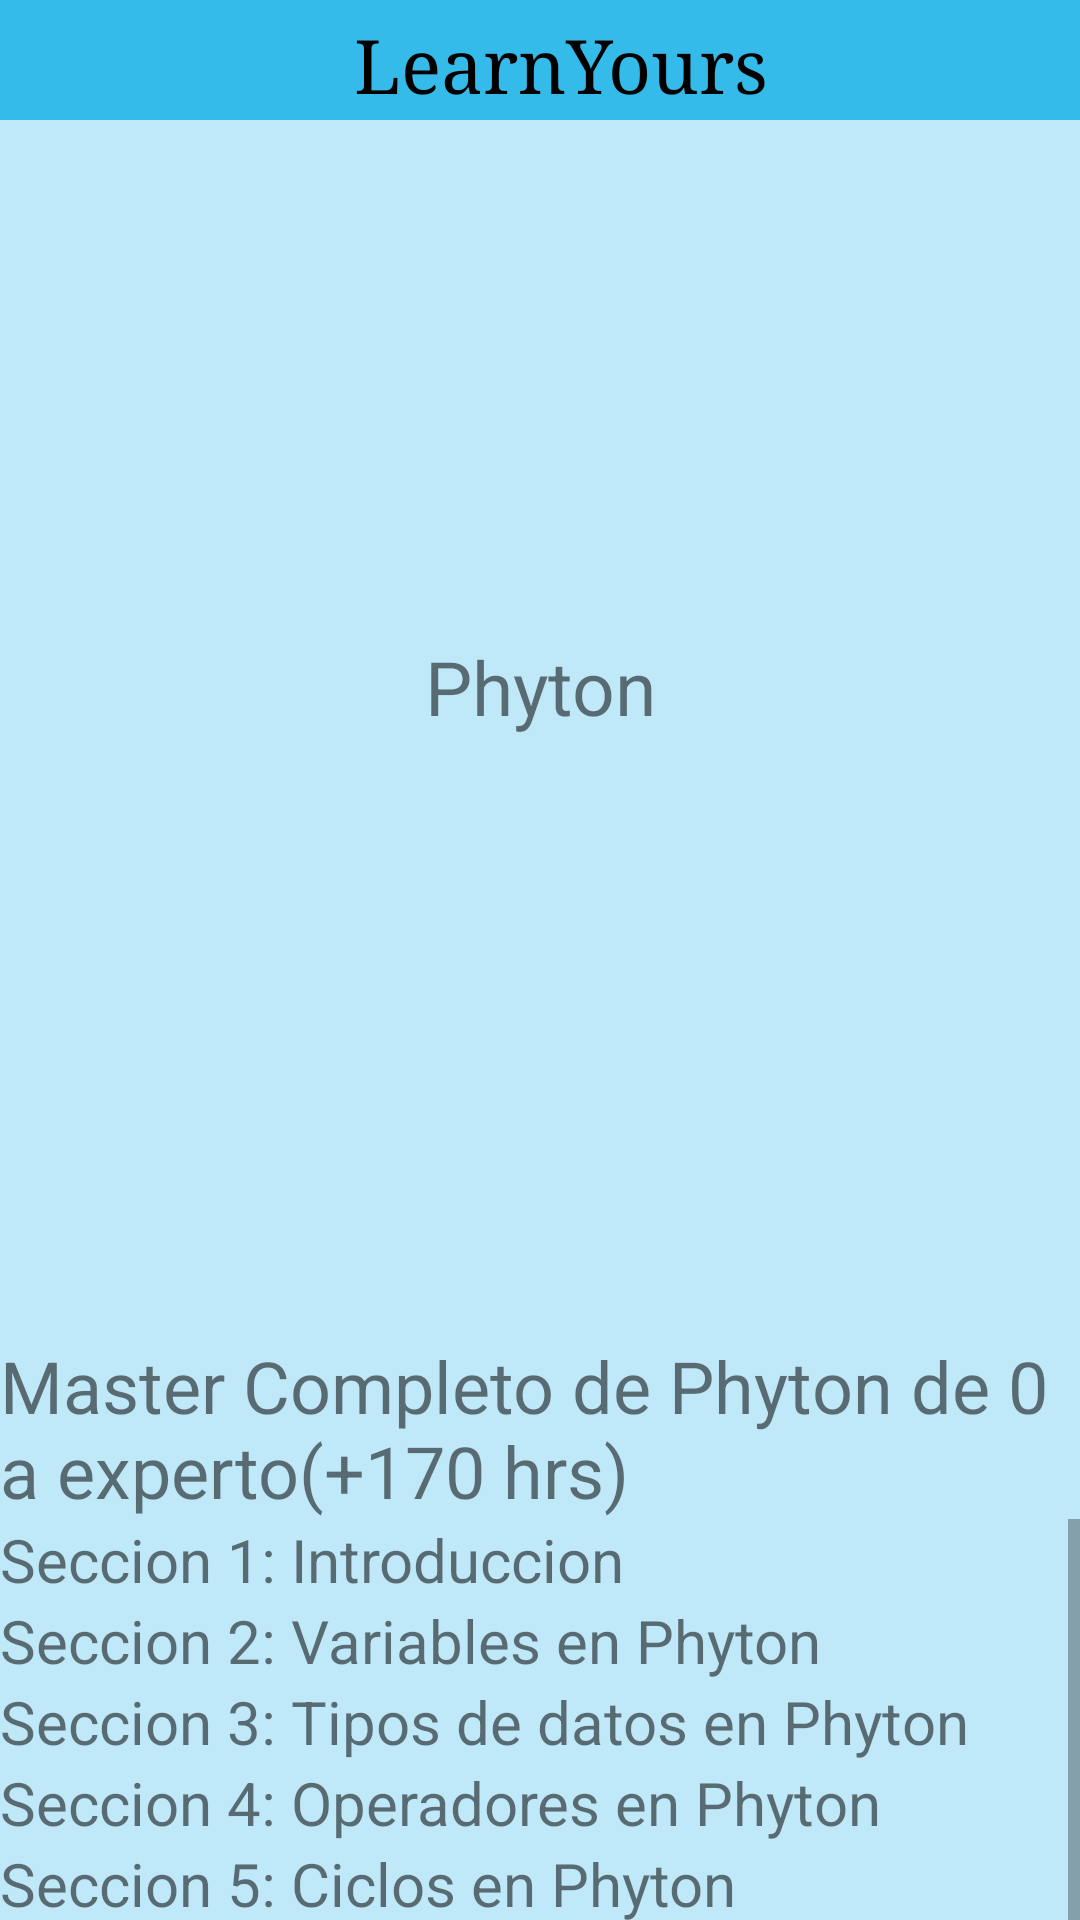

Write the Android layout XML for this screen, with the resource values it uses.
<!-- AndroidManifest.xml: application theme Theme.LearnYourself -->
<!-- res/layout/activity_phyton.xml -->
<?xml version="1.0" encoding="utf-8"?>
<androidx.constraintlayout.widget.ConstraintLayout xmlns:android="http://schemas.android.com/apk/res/android"
    xmlns:app="http://schemas.android.com/apk/res-auto"
    xmlns:tools="http://schemas.android.com/tools"
    android:layout_width="match_parent"
    android:layout_height="match_parent"
    tools:context=".Phyton">

    <LinearLayout
        android:layout_width="match_parent"
        android:layout_height="match_parent"
        android:background="@color/background"
        android:orientation="horizontal">

        <LinearLayout
            android:layout_width="match_parent"
            android:layout_height="match_parent"
            android:orientation="vertical">

            <LinearLayout
                android:id="@+id/titleContent"
                android:layout_width="match_parent"
                android:layout_height="40dp"
                android:background="@color/bgColor"
                android:orientation="horizontal">

                <ImageView
                    android:id="@+id/c_logo"
                    android:layout_width="217dp"
                    android:layout_height="wrap_content"
                    android:layout_weight="1"
                    android:src="@drawable/logo" />

                <TextView
                    android:id="@+id/c_title"
                    android:layout_width="match_parent"
                    android:layout_height="match_parent"
                    android:layout_weight="1"
                    android:fontFamily="serif"
                    android:padding="5dp"
                    android:paddingEnd="100dp"
                    android:text="@string/app_name"
                    android:textAlignment="center"
                    android:textColor="@color/black"
                    android:textSize="25sp" />

            </LinearLayout>

 
            <ImageView
                android:id="@+id/imageView"
                android:layout_width="match_parent"
                android:layout_height="172dp"
                app:srcCompat="@drawable/piton" />


 
            <TextView
                android:id="@+id/textView31"
                android:layout_width="match_parent"
                android:layout_height="wrap_content"
                android:text="@string/Phyton"
                android:textAlignment="center"
                android:textSize="25sp" />

 

            <ImageView
                android:id="@+id/imageView3"
                android:layout_width="match_parent"
                android:layout_height="200dp"
                app:srcCompat="@drawable/piton" />

 
            <TextView
                android:id="@+id/textView32"
                android:layout_width="match_parent"
                android:layout_height="wrap_content"
                android:text="@string/PhytonDescripcion"
                android:textSize="24sp" />

            <ScrollView
                android:layout_width="match_parent"
                android:layout_height="260dp">

                <LinearLayout
                    android:layout_width="match_parent"
                    android:layout_height="wrap_content"
                    android:orientation="vertical">

                    <TextView
                        android:id="@+id/textView63"
                        android:layout_width="wrap_content"
                        android:layout_height="wrap_content"
                        android:layout_weight="1"
                        android:text="@string/introduccion"
                        android:textSize="20sp" />

                    <TextView
                        android:id="@+id/textView64"
                        android:layout_width="wrap_content"
                        android:layout_height="wrap_content"
                        android:text="@string/variablesPhyton"
                        android:textSize="20sp" />

                    <TextView
                        android:id="@+id/textView65"
                        android:layout_width="match_parent"
                        android:layout_height="wrap_content"
                        android:layout_weight="1"
                        android:text="@string/datosPhyton"
                        android:textSize="20sp" />

                    <TextView
                        android:id="@+id/textView66"
                        android:layout_width="match_parent"
                        android:layout_height="wrap_content"
                        android:layout_weight="1"
                        android:text="@string/OperadoresPhyton"
                        android:textSize="20sp" />

                    <TextView
                        android:id="@+id/textView67"
                        android:layout_width="match_parent"
                        android:layout_height="wrap_content"
                        android:layout_weight="1"
                        android:text="@string/CiclosPhyton"
                        android:textSize="20sp" />

                    <TextView
                        android:id="@+id/textView68"
                        android:layout_width="match_parent"
                        android:layout_height="wrap_content"
                        android:layout_weight="1"
                        android:text="@string/ColeccionesPhyton"
                        android:textSize="20sp" />

                    <TextView
                        android:id="@+id/textView69"
                        android:layout_width="match_parent"
                        android:layout_height="wrap_content"
                        android:layout_weight="1"
                        android:text="@string/phytonFunciones"
                        android:textSize="20sp" />

                    <TextView
                        android:id="@+id/textView70"
                        android:layout_width="match_parent"
                        android:layout_height="wrap_content"
                        android:layout_weight="1"
                        android:text="@string/EncapsulamientoPhyton"
                        android:textSize="20sp" />

                    <TextView
                        android:id="@+id/textView71"
                        android:layout_width="match_parent"
                        android:layout_height="wrap_content"
                        android:layout_weight="1"
                        android:text="@string/HerenciaPhyton"
                        android:textSize="20sp" />

                    <TextView
                        android:id="@+id/textView72"
                        android:layout_width="match_parent"
                        android:layout_height="wrap_content"
                        android:layout_weight="1"

                        android:text="@string/AbstractasPhyton"
                        android:textSize="20sp" />

                    <TextView
                        android:id="@+id/textView12"
                        android:layout_width="match_parent"
                        android:layout_height="wrap_content"
                        android:layout_weight="1"
                        android:text="@string/PolimorfismoPhyton"
                        android:textSize="20sp" />

                    <TextView
                        android:id="@+id/textView14"
                        android:layout_width="match_parent"
                        android:layout_height="wrap_content"
                        android:layout_weight="1"
                        android:text="@string/ExcepcionesPhyton"
                        android:textSize="20sp" />

                    <TextView
                        android:id="@+id/textView4"
                        android:layout_width="match_parent"
                        android:layout_height="wrap_content"
                        android:layout_weight="1"
                        android:text="@string/HernciaPhyton"
                        android:textSize="20sp" />

                    <TextView
                        android:id="@+id/textView7"
                        android:layout_width="match_parent"
                        android:layout_height="wrap_content"
                        android:layout_weight="1"
                        android:text="@string/CAbstractasPhyton"
                        android:textSize="20sp" />

                    <TextView
                        android:id="@+id/textView9"
                        android:layout_width="match_parent"
                        android:layout_height="wrap_content"
                        android:layout_weight="1"
                        android:text="@string/SobrecargaPhyton"
 

                        android:textSize="20sp" />

                </LinearLayout>
            </ScrollView>

 
            <LinearLayout
                android:layout_width="match_parent"
                android:layout_height="wrap_content"
                android:orientation="vertical">

                <Button
                    android:id="@+id/buttonst"
                    android:layout_width="match_parent"
                    android:layout_height="0dp"
                    android:layout_marginBottom="10dp"
                    android:layout_weight="1"
                    android:background="@color/btnColor"
                    android:onClick="empezar"
                    android:text="@string/empezar"
                    android:textColor="@color/txtColor" />

                <Button
                    android:id="@+id/button7"
                    android:layout_width="match_parent"
                    android:layout_height="0dp"
                    android:layout_weight="1"
                    android:background="@color/btnColor"
                    android:onClick="volver"
                    android:text="@string/buttonBack"
                    android:textColor="@color/txtColor" />

                <Button
                    android:id="@+id/button"
                    android:layout_width="match_parent"
                    android:layout_height="0dp"
                    android:layout_weight="1"
                    android:onClick="dowload"
                    android:padding="5dp"
                    android:text="@string/cambiarImagen" />
            </LinearLayout>

            <Button
                android:id="@+id/buttons"
                android:layout_width="match_parent"
                android:layout_height="wrap_content"
                android:layout_marginBottom="10dp"
                android:background="@color/btnColor"
                android:onClick="empezar"
                android:text="@string/empezar"
                android:textColor="@color/txtColor" />

            <Button
                android:id="@+id/button5"
                android:layout_width="match_parent"
                android:layout_height="wrap_content"
                android:background="@color/btnColor"
                android:onClick="volver"
                android:text="@string/buttonBack"
                android:textColor="@color/txtColor" />
 

        </LinearLayout>

    </LinearLayout>
</androidx.constraintlayout.widget.ConstraintLayout>
<!-- resources referenced by this layout -->
<resources>
  <color name="background">#bfe8f8</color>
  <color name="bgColor">#34bbe9</color>
  <color name="black">#FF000000</color>
  <color name="btnColor">#1515D6</color>
  <color name="txtColor">#FFFFFFFF</color>
  <string name="AbstractasPhyton">Seccion 10: Clases Abstractas</string>
  <string name="CAbstractasPhyton">Seccion 12: Clases Abstractas Phyton</string>
  <string name="CiclosPhyton">Seccion 5: Ciclos en Phyton</string>
  <string name="ColeccionesPhyton">Seccion 6: Colecciones en Phyton</string>
  <string name="EncapsulamientoPhyton">Seccion 8: Encapsulamiento</string>
  <string name="ExcepcionesPhyton">Seccion 12: Manejo de Excepciones</string>
  <string name="HerenciaPhyton">Seccion 9: Herencia</string>
  <string name="HernciaPhyton">Seccion 11: Herencia Phyton</string>
  <string name="OperadoresPhyton">Seccion 4: Operadores en Phyton</string>
  <string name="Phyton">Phyton</string>
  <string name="PhytonDescripcion">Master Completo de Phyton de 0 a experto(+170 hrs)</string>
  <string name="PolimorfismoPhyton">Seccion 11: Polimorfismo</string>
  <string name="SobrecargaPhyton">Seccion 13: Sobrecarga de operadores en Phyton</string>
  <string name="app_name">LearnYourself</string>
  <string name="buttonBack">Volver</string>
  <string name="cambiarImagen">Cambiar Imagen</string>
  <string name="datosPhyton">Seccion 3: Tipos de datos en Phyton</string>
  <string name="empezar">Empezar</string>
  <string name="introduccion">Seccion 1: Introduccion</string>
  <string name="phytonFunciones">Seccion 7: Funciones en Phyton</string>
  <string name="variablesPhyton">Seccion 2: Variables en Phyton</string>
  <style name="Theme.LearnYourself" parent="Base.Theme.LearnYourself" />
  <style name="Base.Theme.LearnYourself" parent="Theme.AppCompat.Light.NoActionBar">
          
          
      </style>
</resources>
